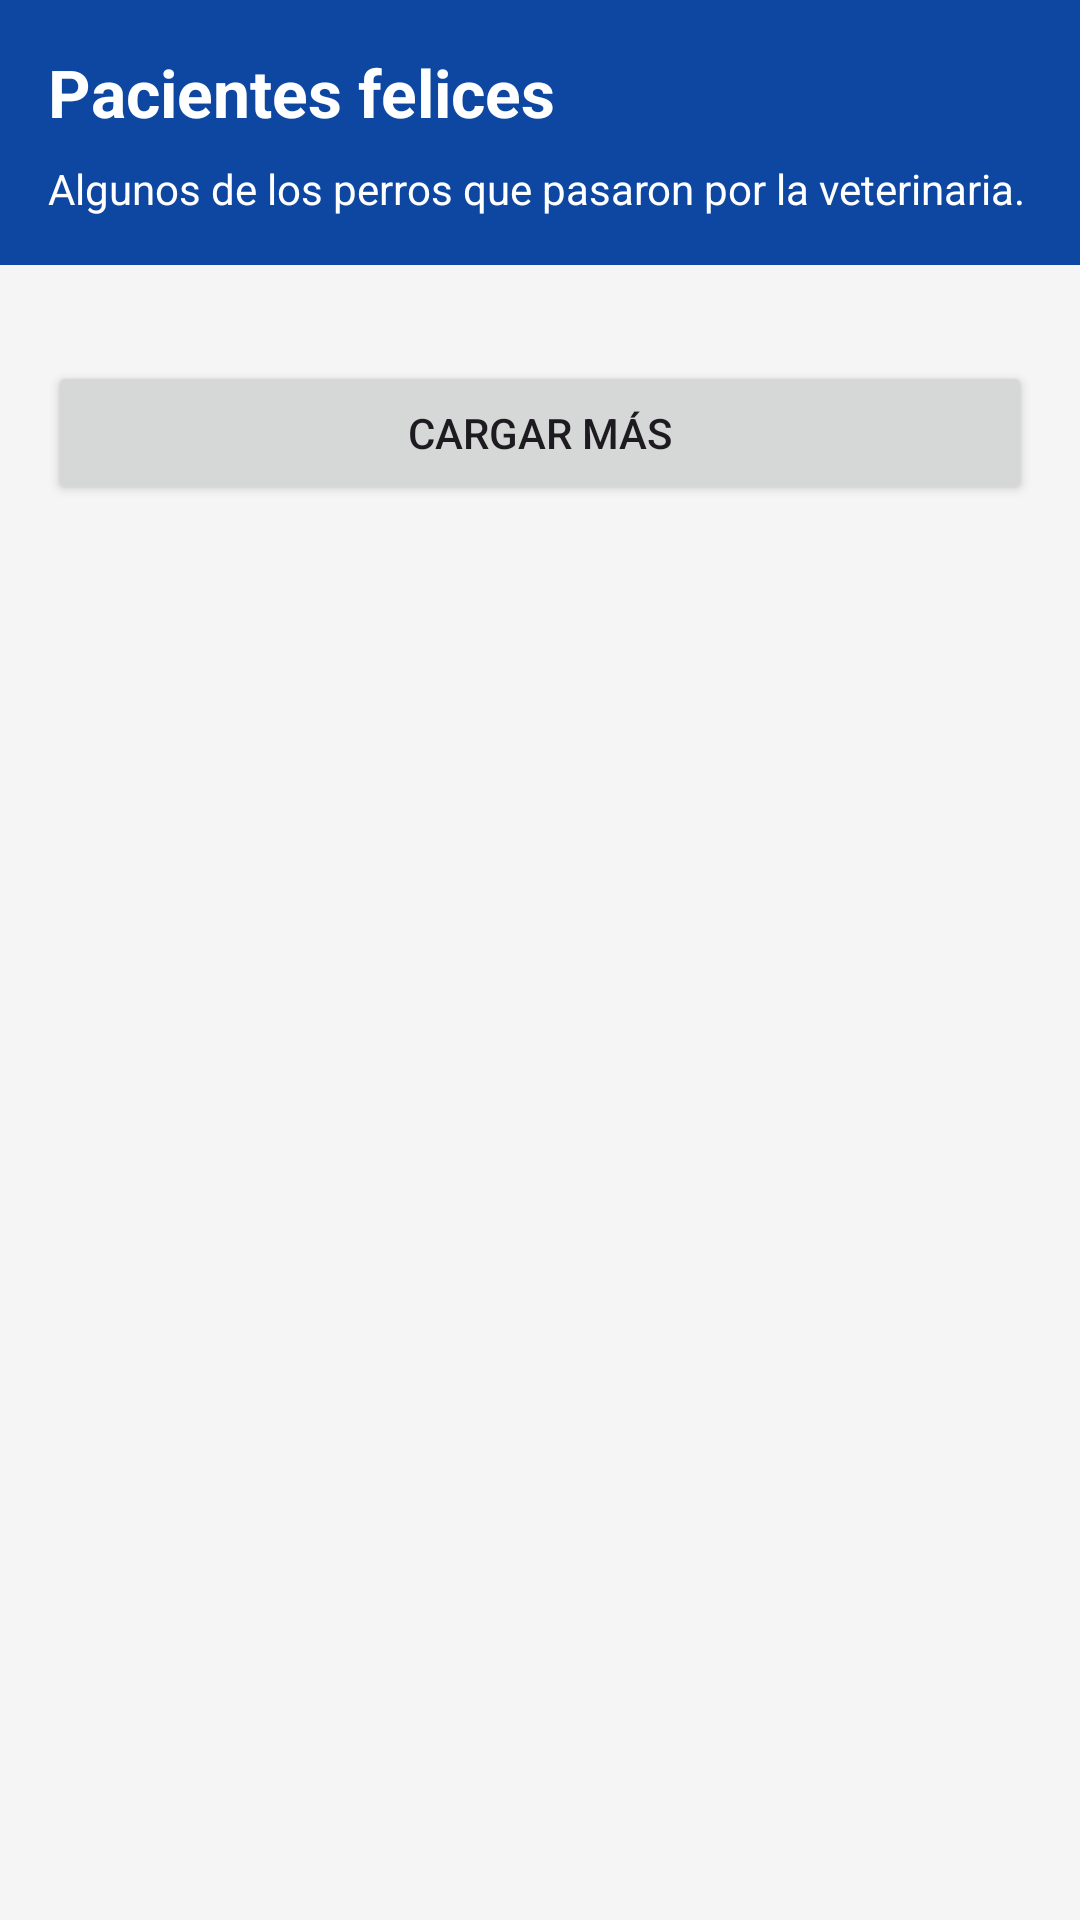

Write the Android layout XML for this screen, with the resource values it uses.
<!-- AndroidManifest.xml: application theme Theme.CentroVeterinarioApp -->
<!-- res/layout/activity_galeria.xml -->
<?xml version="1.0" encoding="utf-8"?>
<androidx.constraintlayout.widget.ConstraintLayout
    xmlns:android="http://schemas.android.com/apk/res/android"
    xmlns:app="http://schemas.android.com/apk/res-auto"
    xmlns:tools="http://schemas.android.com/tools"
    android:id="@+id/root_galeria"
    android:layout_width="match_parent"
    android:layout_height="match_parent"
    android:background="@color/colorBackground"
    android:fitsSystemWindows="true"
    tools:context=".GaleriaActivity">

    <LinearLayout
        android:id="@+id/header_galeria"
        android:layout_width="match_parent"
        android:layout_height="wrap_content"
        android:orientation="vertical"
        android:background="@color/colorPrimary"
        android:padding="@dimen/spacing_medium"
        app:layout_constraintTop_toTopOf="parent"
        app:layout_constraintStart_toStartOf="parent"
        app:layout_constraintEnd_toEndOf="parent">

        <TextView
            android:id="@+id/titulo_galeria"
            android:layout_width="match_parent"
            android:layout_height="wrap_content"
            android:text="@string/titulo_galeria"
            android:textColor="@color/colorTextOnPrimary"
            android:textSize="@dimen/text_size_title"
            android:textStyle="bold" />

        <TextView
            android:id="@+id/subtitulo_galeria"
            android:layout_width="match_parent"
            android:layout_height="wrap_content"
            android:layout_marginTop="@dimen/spacing_small"
            android:text="@string/subtitulo_galeria"
            android:textColor="@color/colorTextOnPrimary"
            android:textSize="@dimen/text_size_body" />
    </LinearLayout>

    <ScrollView
        android:id="@+id/scroll_galeria"
        android:layout_width="match_parent"
        android:layout_height="0dp"
        app:layout_constraintTop_toBottomOf="@id/header_galeria"
        app:layout_constraintBottom_toBottomOf="parent"
        app:layout_constraintStart_toStartOf="parent"
        app:layout_constraintEnd_toEndOf="parent">

        <LinearLayout
            android:id="@+id/contenedor_galeria"
            android:layout_width="match_parent"
            android:layout_height="wrap_content"
            android:orientation="vertical"
            android:padding="@dimen/spacing_medium">

            <LinearLayout
                android:id="@+id/contenedor_pacientes"
                android:layout_width="match_parent"
                android:layout_height="wrap_content"
                android:orientation="vertical" />

            <ProgressBar
                android:id="@+id/barra_progreso"
                android:layout_width="wrap_content"
                android:layout_height="wrap_content"
                android:layout_gravity="center_horizontal"
                android:layout_marginTop="@dimen/spacing_medium"
                android:visibility="gone" />

            <Button
                android:id="@+id/boton_cargar_mas"
                android:layout_width="match_parent"
                android:layout_height="wrap_content"
                android:layout_marginTop="@dimen/spacing_medium"
                android:text="@string/btn_cargar_mas" />

        </LinearLayout>
    </ScrollView>

</androidx.constraintlayout.widget.ConstraintLayout>
<!-- resources referenced by this layout -->
<resources>
  <color name="colorBackground">#F5F5F5</color>
  <color name="colorPrimary">#0D47A1</color>
  <color name="colorTextOnPrimary">#FFFFFF</color>
  <dimen name="spacing_medium">16dp</dimen>
  <dimen name="spacing_small">8dp</dimen>
  <dimen name="text_size_body">14sp</dimen>
  <dimen name="text_size_title">22sp</dimen>
  <string name="btn_cargar_mas">Cargar más</string>
  <string name="subtitulo_galeria">Algunos de los perros que pasaron por la veterinaria.</string>
  <string name="titulo_galeria">Pacientes felices</string>
  <style name="Theme.CentroVeterinarioApp" parent="Base.Theme.CentroVeterinarioApp" />
  <style name="Base.Theme.CentroVeterinarioApp" parent="Theme.Material3.DayNight.NoActionBar">
          
          
      </style>
</resources>
